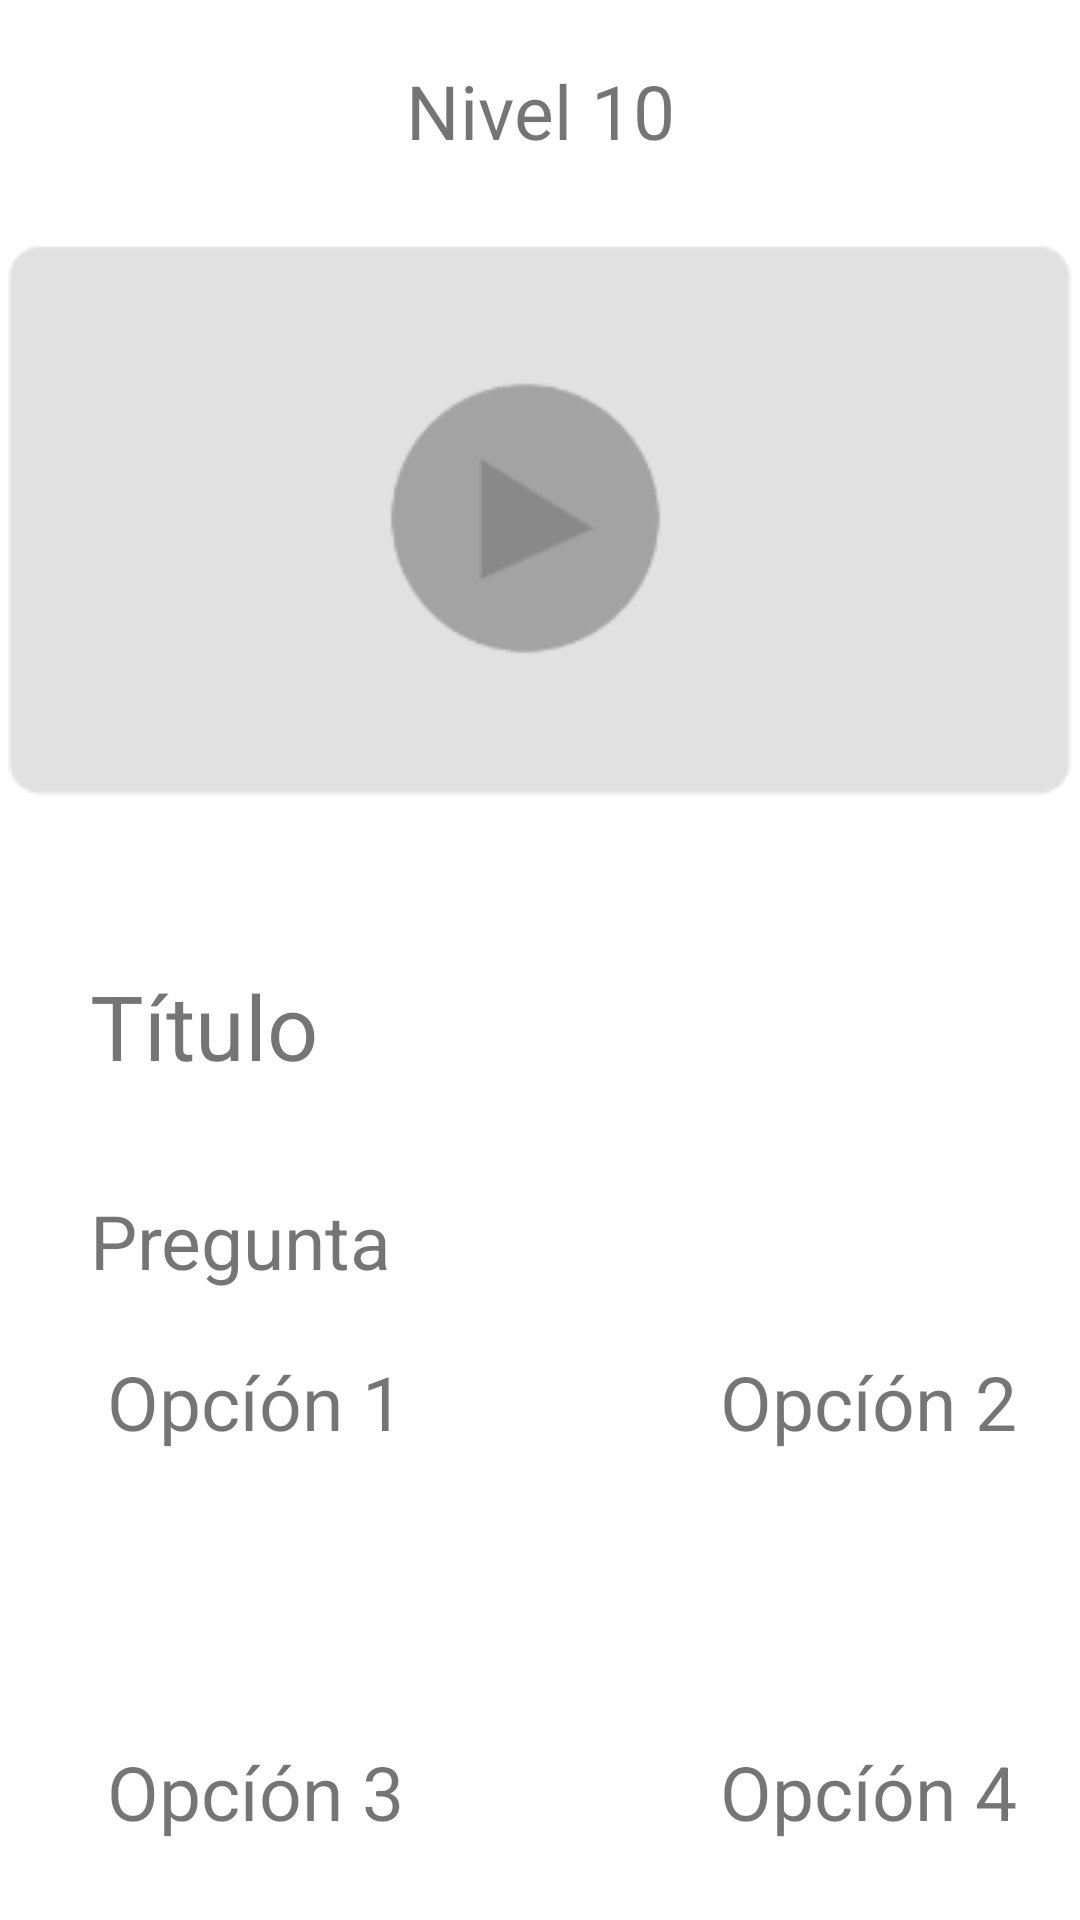

Android layout source for this screen:
<!-- AndroidManifest.xml: application theme Theme.Lexi -->
<!-- res/layout/activity_pregunta_video.xml -->
<?xml version="1.0" encoding="utf-8"?>
<LinearLayout xmlns:android="http://schemas.android.com/apk/res/android"
    android:layout_width="match_parent"
    android:layout_height="match_parent"
    android:orientation="vertical">

    <TextView
        android:layout_width="match_parent"
        android:layout_height="wrap_content"
        android:text="@string/n10"
        android:textAlignment="center"
        android:layout_marginTop="20dp"
        android:background="@drawable/round"
        android:backgroundTint="@color/azul_button"
        android:textSize="25dp"/>
    <ImageView
        android:layout_width="match_parent"
        android:layout_height="wrap_content"
        android:src="@drawable/video"
        android:layout_marginTop="25dp"/>

    <TableLayout
        android:layout_width="match_parent"
        android:layout_height="wrap_content"
        android:stretchColumns="1">

        <TableRow>
            <TextView
                android:text="@string/titulo"
                android:textSize="30dp"
                android:layout_marginTop="50dp"
                android:layout_marginStart="30dp"
                />
            <ImageView
                android:layout_width="50dp"
                android:layout_height="50dp"
                android:src="@drawable/ic_baseline_menu_24"
                android:layout_marginTop="50dp"
                android:layout_marginStart="100dp"
                />

        </TableRow>

    </TableLayout>

    <TextView
        android:layout_width="match_parent"
        android:layout_height="wrap_content"
        android:text="@string/pregunta"
        android:textSize="25dp"
        android:layout_marginTop="25dp"
        android:layout_marginStart="30dp"/>

    <TableLayout
        android:layout_width="match_parent"
        android:layout_height="wrap_content"
        android:layout_marginTop="20dp"
        android:stretchColumns="1">

        <TableRow>
            <TextView
                android:layout_width="110dp"
                android:layout_height="110dp"
                android:textAlignment="center"
                android:text="Opcíón 1"
                android:textSize="25dp"
                android:background="@drawable/round"
                android:backgroundTint="@color/azul_button"
                android:layout_marginStart="30dp"/>
            <TextView
                android:layout_width="110dp"
                android:layout_height="110dp"
                android:text="Opcíón 2"
                android:textSize="25dp"
                android:background="@drawable/round"
                android:backgroundTint="@color/azul_button"
                android:layout_marginEnd="100dp"
                android:layout_marginStart="100dp"/>
        </TableRow>

        <TableRow
            android:layout_marginTop="20dp">
            <TextView
                android:layout_width="110dp"
                android:layout_height="110dp"
                android:textAlignment="center"
                android:text="Opcíón 3"
                android:textSize="25dp"
                android:background="@drawable/round"
                android:backgroundTint="@color/azul_button"
                android:layout_marginStart="30dp"/>
            <TextView
                android:layout_width="110dp"
                android:layout_height="110dp"
                android:text="Opcíón 4"
                android:textSize="25dp"
                android:background="@drawable/round"
                android:backgroundTint="@color/azul_button"
                android:layout_marginEnd="100dp"
                android:layout_marginStart="100dp"/>
        </TableRow>



    </TableLayout>


</LinearLayout>
<!-- resources referenced by this layout -->
<resources>
  <color name="azul_button">#8DB5E6</color>
  <!-- drawable video: png bitmap (drawable, 3308 bytes) -->
  <string name="n10">Nivel 10</string>
  <string name="pregunta">Pregunta</string>
  <string name="titulo">Título</string>
  <style name="Theme.Lexi" parent="Theme.MaterialComponents.DayNight.DarkActionBar">
      
          
          <item name="colorPrimary">@color/purple_500</item>
          <item name="colorPrimaryVariant">@color/purple_700</item>
          <item name="colorOnPrimary">@color/white</item>
          
          <item name="colorSecondary">@color/azul_button</item>
          <item name="colorSecondaryVariant">@color/teal_700</item>
          <item name="colorOnSecondary">@color/black</item>
          
          
          <item name="android:statusBarColor" tools:targetApi="l">?attr/colorSecondary</item>
          
      </style>
  <color name="purple_500">#FF6200EE</color>
  <color name="purple_700">#FF3700B3</color>
  <color name="white">#FFFFFFFF</color>
  <color name="teal_700">#FF018786</color>
  <color name="black">#FF000000</color>
</resources>
